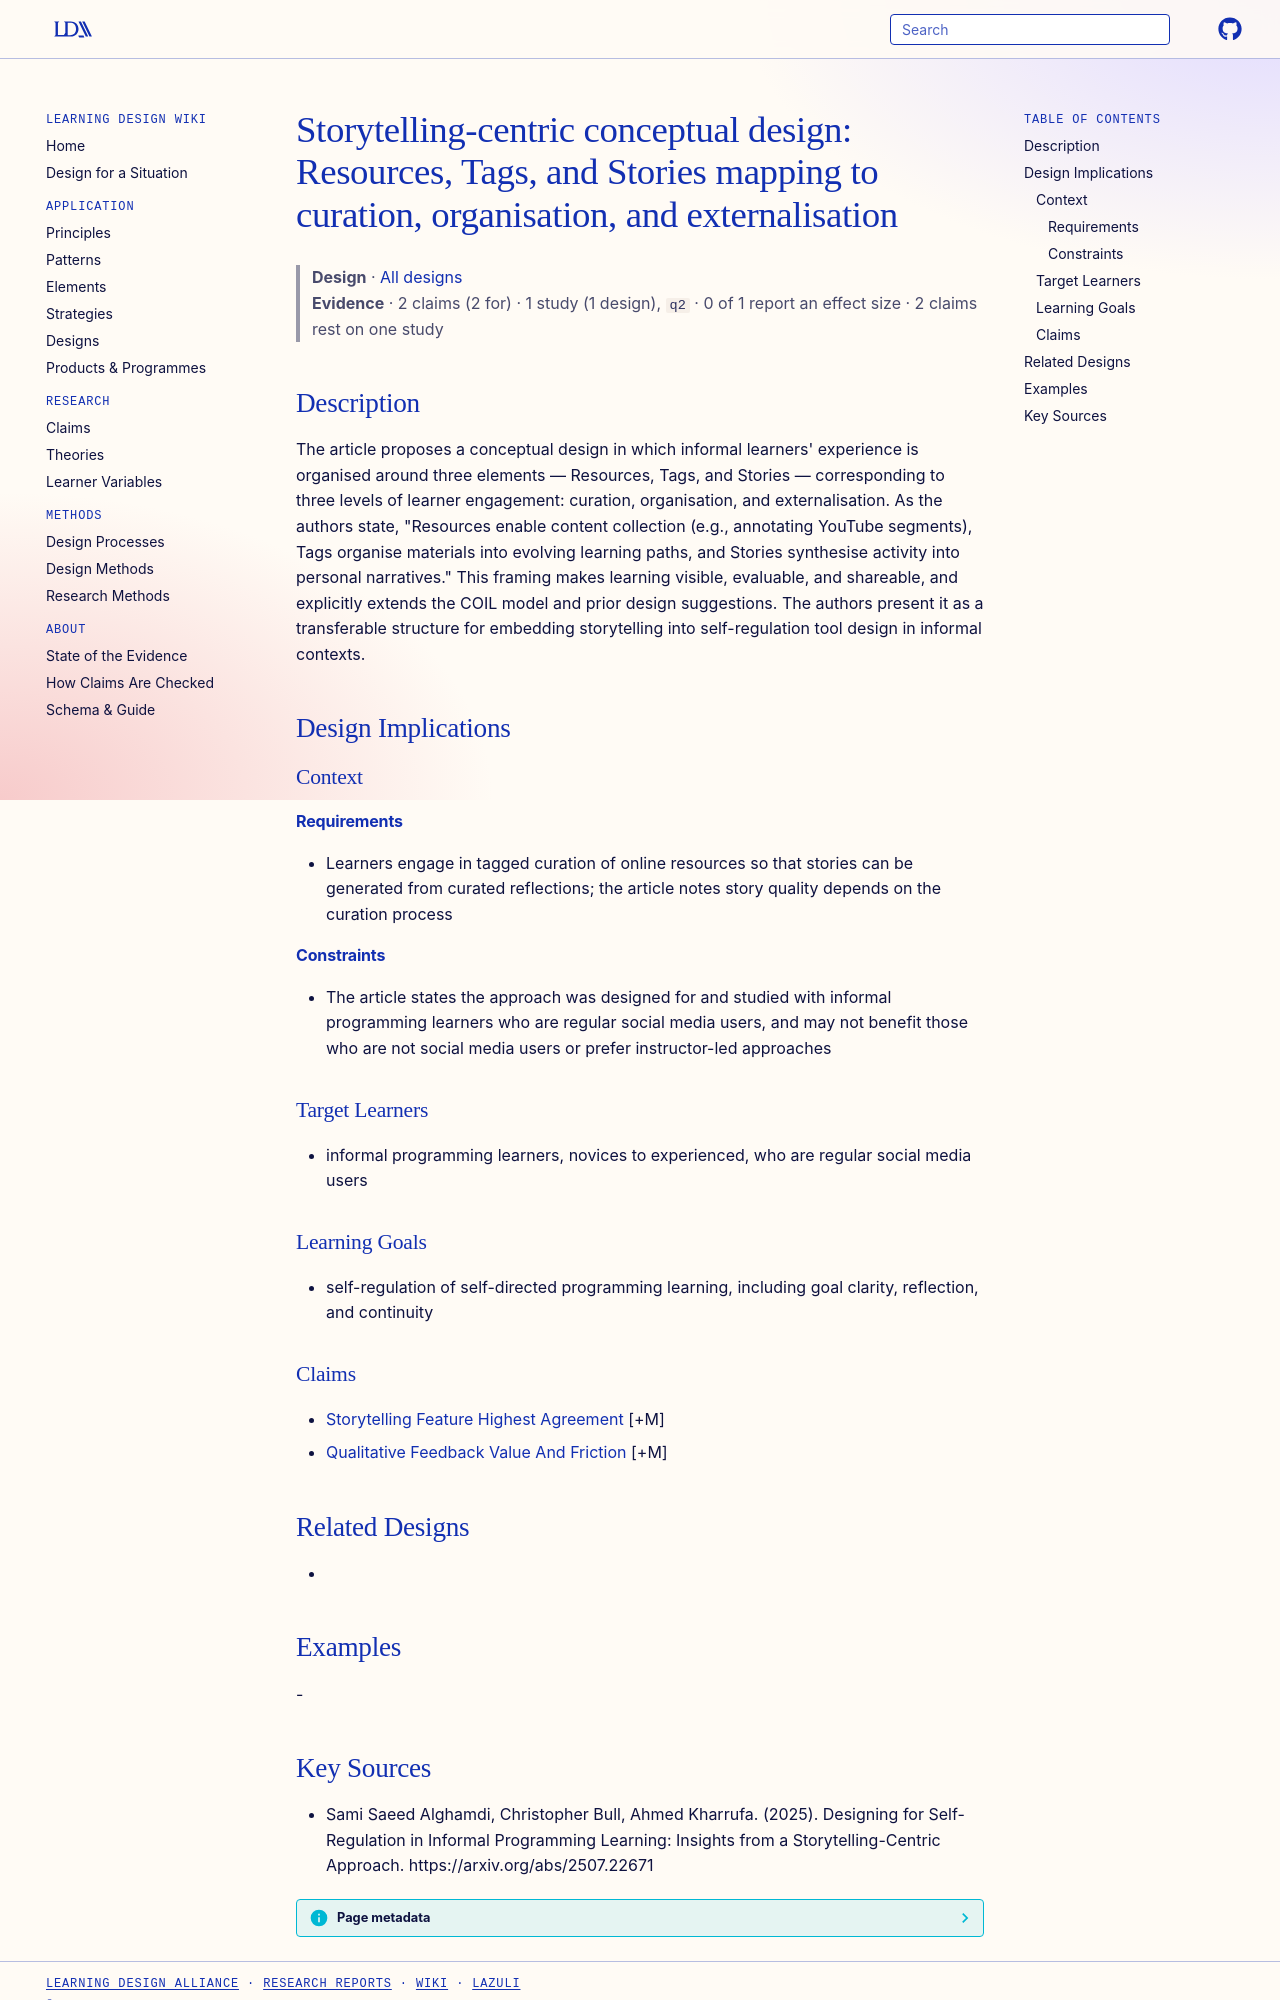

repository: Learning-Design-Alliance/learning-wiki · page: designs/storytelling-centric-conceptual-design/index.html · generator: mkdocs

---
type: design
id: storytelling-centric-conceptual-design
title: "Storytelling-centric conceptual design: Resources, Tags, and Stories mapping to curation, organisation, and externalisation"
description: "The article proposes a conceptual design in which informal learners' experience is organised around three elements — Resources, Tags, and Stories — corresponding to three levels of learner engagement: curation, organi..."
status: review
generated:
  by: "process:settle-candidates"
  at: 2026-11-21
sources:
  - id: sami-saeed-alghamdi-2025
    resource: "https://arxiv.org/abs/2507.22671"
    title: "Sami Saeed Alghamdi, Christopher Bull, Ahmed Kharrufa. (2025). Designing for Self-Regulation in Informal Programming Learning: Insights from a Storytelling-Centric Approach. https://arxiv.org/abs/2507.22671"
    author: Sami Saeed Alghamdi, Christopher Bull, Ahmed Kharrufa
---

# Storytelling-centric conceptual design: Resources, Tags, and Stories mapping to curation, organisation, and externalisation

> **Design** · [All designs](index.md)
> **Evidence** · 2 claims (2 for) · 1 study (1 design), `q2` · 0 of 1 report an effect size · 2 claims rest on one study

## Description
The article proposes a conceptual design in which informal learners' experience is organised around three elements — Resources, Tags, and Stories — corresponding to three levels of learner engagement: curation, organisation, and externalisation. As the authors state, "Resources enable content collection (e.g., annotating YouTube segments), Tags organise materials into evolving learning paths, and Stories synthesise activity into personal narratives." This framing makes learning visible, evaluable, and shareable, and explicitly extends the COIL model and prior design suggestions. The authors present it as a transferable structure for embedding storytelling into self-regulation tool design in informal contexts.

## Design Implications

### Context
#### Requirements
- Learners engage in tagged curation of online resources so that stories can be generated from curated reflections; the article notes story quality depends on the curation process
#### Constraints
- The article states the approach was designed for and studied with informal programming learners who are regular social media users, and may not benefit those who are not social media users or prefer instructor-led approaches

### Target Learners
- informal programming learners, novices to experienced, who are regular social media users

### Learning Goals
- self-regulation of self-directed programming learning, including goal clarity, reflection, and continuity

### Claims
- [Storytelling Feature Highest Agreement](../claims/storytelling-feature-highest-agreement.md) [+M]
- [Qualitative Feedback Value And Friction](../claims/qualitative-feedback-value-and-friction.md) [+M]

## Related Designs
- 

## Examples
-
